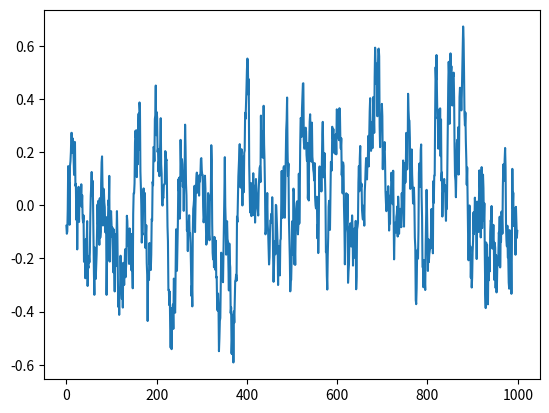

Python code for this plot:
#!/usr/bin/python3

# --------------------------------------
# Reference: https://github.com/rllab/rllab/blob/master/rllab/exploration_strategies/ou_strategy.py
# --------------------------------------

import numpy as np
import numpy.random as nr


class OUNoise:
    """ docstring for OUNoise """

    def __init__(self, action_dimension, mu=0, theta=0.15, sigma=0.3):
        self.action_dimension = action_dimension
        self.mu = mu
        self.theta = theta
        self.sigma = sigma
        self.state = np.ones(self.action_dimension) * self.mu
        self.reset()

    def reset(self):
        self.state = np.ones(self.action_dimension) * self.mu

    def noise(self):
        x = self.state
        dx = self.theta * (self.mu - x) + self.sigma * nr.randn(len(x))
        self.state = x + dx
        return self.state


if __name__ == '__main__':
    ou = OUNoise(1, mu=0, theta=0.1, sigma=.1)
    states = []
    for i in range(1000):
        states.append(ou.noise())
    import matplotlib.pyplot as plt

    plt.plot(states)
    plt.show()
